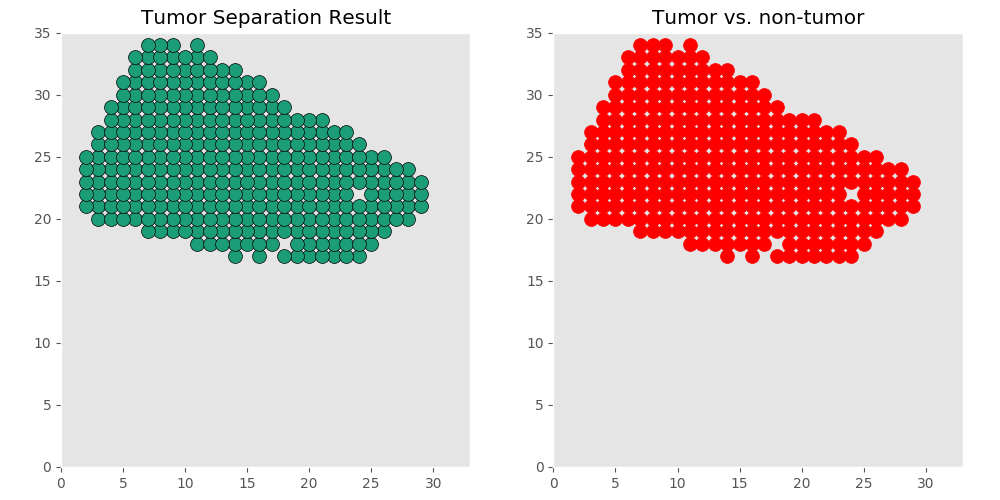

The table this chart was drawn from, first rows:
xcoord	xcoord	ycoord	lab	tumor	tumor_id
C1_22_17	22	17	L1	tumor	T0.0
C1_20_17	20	17	L2	tumor	T0.0
C1_24_17	24	17	L3	tumor	T0.0
C1_19_17	19	17	L4	tumor	T0.0
C1_21_17	21	17	L5	tumor	T0.0
C1_18_17	18	17	L6	tumor	T0.0
C1_23_17	23	17	L7	tumor	T0.0
C1_16_17	16	17	L8	tumor	T0.0
C1_14_17	14	17	L9	tumor	T0.0
C1_22_18	22	18	L10	tumor	T0.0
C1_21_18	21	18	L11	tumor	T0.0
C1_20_18	20	18	L12	tumor	T0.0
C1_11_18	11	18	L13	tumor	T0.0
C1_19_18	19	18	L14	tumor	T0.0
C1_14_18	14	18	L15	tumor	T0.0
C1_25_18	25	18	L16	tumor	T0.0
C1_23_18	23	18	L17	tumor	T0.0
C1_15_18	15	18	L18	tumor	T0.0
C1_17_18	17	18	L19	tumor	T0.0
C1_24_18	24	18	L20	tumor	T0.0
C1_12_18	12	18	L21	tumor	T0.0
C1_13_18	13	18	L22	tumor	T0.0
C1_16_18	16	18	L23	tumor	T0.0
C1_22_19	22	19	L24	tumor	T0.0
C1_21_19	21	19	L25	tumor	T0.0
C1_9_19	9	19	L26	tumor	T0.0
C1_11_19	11	19	L27	tumor	T0.0
C1_17_19	17	19	L28	tumor	T0.0
C1_19_19	19	19	L29	tumor	T0.0
C1_10_19	10	19	L30	tumor	T0.0
C1_16_19	16	19	L31	tumor	T0.0
C1_15_19	15	19	L32	tumor	T0.0
C1_20_19	20	19	L33	tumor	T0.0
C1_26_19	26	19	L34	tumor	T0.0
C1_25_19	25	19	L35	tumor	T0.0
C1_24_19	24	19	L36	tumor	T0.0
C1_8_19	8	19	L37	tumor	T0.0
C1_23_19	23	19	L38	tumor	T0.0
C1_14_19	14	19	L39	tumor	T0.0
C1_18_19	18	19	L40	tumor	T0.0
C1_13_19	13	19	L41	tumor	T0.0
C1_12_19	12	19	L42	tumor	T0.0
C1_7_19	7	19	L43	tumor	T0.0
C1_22_20	22	20	L44	tumor	T0.0
C1_25_20	25	20	L45	tumor	T0.0
C1_20_20	20	20	L46	tumor	T0.0
C1_11_20	11	20	L47	tumor	T0.0
C1_21_20	21	20	L48	tumor	T0.0
C1_28_20	28	20	L49	tumor	T0.0
C1_26_20	26	20	L50	tumor	T0.0
C1_27_20	27	20	L51	tumor	T0.0
C1_17_20	17	20	L52	tumor	T0.0
C1_19_20	19	20	L53	tumor	T0.0
C1_15_20	15	20	L54	tumor	T0.0
C1_23_20	23	20	L55	tumor	T0.0
C1_16_20	16	20	L56	tumor	T0.0
C1_24_20	24	20	L57	tumor	T0.0
C1_18_20	18	20	L58	tumor	T0.0
C1_10_20	10	20	L59	tumor	T0.0
C1_14_20	14	20	L60	tumor	T0.0
... 265 more rows
